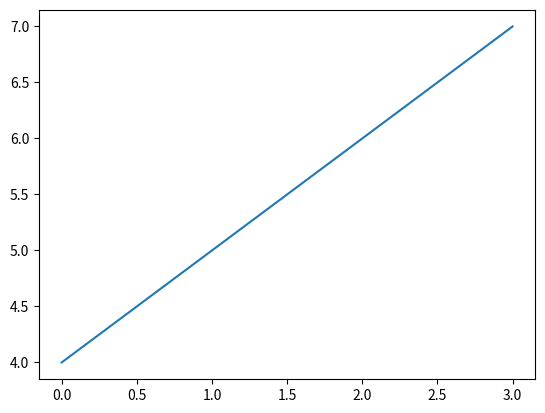

Reproduce this figure in Python.
import matplotlib.pyplot as plt
import numpy as np

x = [0,1,2,3]
y = [4,5,6,7]
plt.plot(x,y)
plt.show()
